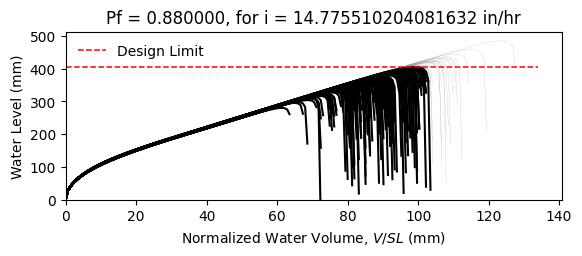

The table this chart was drawn from, first rows:
W12X19, L = 360.0 in, slope = 0.020833333333333332 in/in, dead load = 6.944444444444444e-05 kip/in…
zwlim AISC Appendix 2, zwlim DAMP, zwlim Proposed for ASCE 7, zwlim Neglect Ponding, dhnom Denver, dhnom New York, dhnom New Orleans, dh Denver, dh New York, dh New Orleans, dmax
11.37, 10.83, 9.945, 12.05, 2.496, 2.496, 2.496, 7.674, 7.674, 7.674, 15.58, Fail, 
11.37, 10.83, 9.945, 12.05, 2.496, 2.496, 2.496, 7.674, 7.674, 7.674, 13.75, Fail, 
11.37, 10.83, 9.945, 12.05, 2.496, 2.496, 2.496, 7.674, 7.674, 7.674, 13.34, Fail, 
11.37, 10.83, 9.945, 12.05, 2.496, 2.496, 2.496, 7.674, 7.674, 7.674, 15.59, Fail, 
11.37, 10.83, 9.945, 12.05, 2.496, 2.496, 2.496, 7.674, 7.674, 7.674, 12.95, Fail, 
11.37, 10.83, 9.945, 12.05, 2.496, 2.496, 2.496, 7.674, 7.674, 7.674, 19.1, Safe, 
11.37, 10.83, 9.945, 12.05, 2.496, 2.496, 2.496, 7.674, 7.674, 7.674, 14.5, Fail, 
11.37, 10.83, 9.945, 12.05, 2.496, 2.496, 2.496, 7.674, 7.674, 7.674, 13.2, Fail, 
11.37, 10.83, 9.945, 12.05, 2.496, 2.496, 2.496, 7.674, 7.674, 7.674, 15.18, Fail, 
11.37, 10.83, 9.945, 12.05, 2.496, 2.496, 2.496, 7.674, 7.674, 7.674, 14.26, Fail, 
11.37, 10.83, 9.945, 12.05, 2.496, 2.496, 2.496, 7.674, 7.674, 7.674, 12.53, Fail, 
11.37, 10.83, 9.945, 12.05, 2.496, 2.496, 2.496, 7.674, 7.674, 7.674, 12.15, Fail, 
11.37, 10.83, 9.945, 12.05, 2.496, 2.496, 2.496, 7.674, 7.674, 7.674, 15.41, Fail, 
11.37, 10.83, 9.945, 12.05, 2.496, 2.496, 2.496, 7.674, 7.674, 7.674, 13.5, Fail, 
11.37, 10.83, 9.945, 12.05, 2.496, 2.496, 2.496, 7.674, 7.674, 7.674, 15.52, Fail, 
11.37, 10.83, 9.945, 12.05, 2.496, 2.496, 2.496, 7.674, 7.674, 7.674, 14.19, Fail, 
11.37, 10.83, 9.945, 12.05, 2.496, 2.496, 2.496, 7.674, 7.674, 7.674, 14.65, Fail, 
11.37, 10.83, 9.945, 12.05, 2.496, 2.496, 2.496, 7.674, 7.674, 7.674, 16.05, Safe, 
11.37, 10.83, 9.945, 12.05, 2.496, 2.496, 2.496, 7.674, 7.674, 7.674, 13.21, Fail, 
11.37, 10.83, 9.945, 12.05, 2.496, 2.496, 2.496, 7.674, 7.674, 7.674, 13.91, Fail, 
11.37, 10.83, 9.945, 12.05, 2.496, 2.496, 2.496, 7.674, 7.674, 7.674, 13.07, Fail, 
11.37, 10.83, 9.945, 12.05, 2.496, 2.496, 2.496, 7.674, 7.674, 7.674, 15.46, Fail, 
11.37, 10.83, 9.945, 12.05, 2.496, 2.496, 2.496, 7.674, 7.674, 7.674, 15.86, Fail, 
11.37, 10.83, 9.945, 12.05, 2.496, 2.496, 2.496, 7.674, 7.674, 7.674, 14.37, Fail, 
11.37, 10.83, 9.945, 12.05, 2.496, 2.496, 2.496, 7.674, 7.674, 7.674, 13.83, Fail, 
11.37, 10.83, 9.945, 12.05, 2.496, 2.496, 2.496, 7.674, 7.674, 7.674, 12.23, Fail, 
11.37, 10.83, 9.945, 12.05, 2.496, 2.496, 2.496, 7.674, 7.674, 7.674, 15.15, Fail, 
11.37, 10.83, 9.945, 12.05, 2.496, 2.496, 2.496, 7.674, 7.674, 7.674, 14.75, Fail, 
11.37, 10.83, 9.945, 12.05, 2.496, 2.496, 2.496, 7.674, 7.674, 7.674, 13.26, Fail, 
11.37, 10.83, 9.945, 12.05, 2.496, 2.496, 2.496, 7.674, 7.674, 7.674, 16.48, Safe, 
11.37, 10.83, 9.945, 12.05, 2.496, 2.496, 2.496, 7.674, 7.674, 7.674, 14.77, Fail, 
11.37, 10.83, 9.945, 12.05, 2.496, 2.496, 2.496, 7.674, 7.674, 7.674, 15.07, Fail, 
11.37, 10.83, 9.945, 12.05, 2.496, 2.496, 2.496, 7.674, 7.674, 7.674, 13.62, Fail, 
11.37, 10.83, 9.945, 12.05, 2.496, 2.496, 2.496, 7.674, 7.674, 7.674, 16.12, Safe, 
11.37, 10.83, 9.945, 12.05, 2.496, 2.496, 2.496, 7.674, 7.674, 7.674, 15.33, Fail, 
11.37, 10.83, 9.945, 12.05, 2.496, 2.496, 2.496, 7.674, 7.674, 7.674, 13.2, Fail, 
11.37, 10.83, 9.945, 12.05, 2.496, 2.496, 2.496, 7.674, 7.674, 7.674, 14.79, Fail, 
11.37, 10.83, 9.945, 12.05, 2.496, 2.496, 2.496, 7.674, 7.674, 7.674, 15.15, Fail, 
11.37, 10.83, 9.945, 12.05, 2.496, 2.496, 2.496, 7.674, 7.674, 7.674, 15.79, Fail, 
11.37, 10.83, 9.945, 12.05, 2.496, 2.496, 2.496, 7.674, 7.674, 7.674, 12.67, Fail, 
11.37, 10.83, 9.945, 12.05, 2.496, 2.496, 2.496, 7.674, 7.674, 7.674, 16.19, Safe, 
11.37, 10.83, 9.945, 12.05, 2.496, 2.496, 2.496, 7.674, 7.674, 7.674, 13.7, Fail, 
11.37, 10.83, 9.945, 12.05, 2.496, 2.496, 2.496, 7.674, 7.674, 7.674, 14.23, Fail, 
11.37, 10.83, 9.945, 12.05, 2.496, 2.496, 2.496, 7.674, 7.674, 7.674, 14.05, Fail, 
11.37, 10.83, 9.945, 12.05, 2.496, 2.496, 2.496, 7.674, 7.674, 7.674, 15.85, Fail, 
11.37, 10.83, 9.945, 12.05, 2.496, 2.496, 2.496, 7.674, 7.674, 7.674, 12.54, Fail, 
11.37, 10.83, 9.945, 12.05, 2.496, 2.496, 2.496, 7.674, 7.674, 7.674, 14.56, Fail, 
11.37, 10.83, 9.945, 12.05, 2.496, 2.496, 2.496, 7.674, 7.674, 7.674, 13.53, Fail, 
11.37, 10.83, 9.945, 12.05, 2.496, 2.496, 2.496, 7.674, 7.674, 7.674, 14.56, Fail, 
11.37, 10.83, 9.945, 12.05, 2.496, 2.496, 2.496, 7.674, 7.674, 7.674, 13.3, Fail, 
11.37, 10.83, 9.945, 12.05, 2.496, 2.496, 2.496, 7.674, 7.674, 7.674, 15.45, Fail, 
11.37, 10.83, 9.945, 12.05, 2.496, 2.496, 2.496, 7.674, 7.674, 7.674, 11.74, Fail, 
11.37, 10.83, 9.945, 12.05, 2.496, 2.496, 2.496, 7.674, 7.674, 7.674, 14.63, Fail, 
11.37, 10.83, 9.945, 12.05, 2.496, 2.496, 2.496, 7.674, 7.674, 7.674, 13.61, Fail, 
11.37, 10.83, 9.945, 12.05, 2.496, 2.496, 2.496, 7.674, 7.674, 7.674, 16.51, Safe, 
11.37, 10.83, 9.945, 12.05, 2.496, 2.496, 2.496, 7.674, 7.674, 7.674, 13.42, Fail, 
11.37, 10.83, 9.945, 12.05, 2.496, 2.496, 2.496, 7.674, 7.674, 7.674, 14.26, Fail, 
11.37, 10.83, 9.945, 12.05, 2.496, 2.496, 2.496, 7.674, 7.674, 7.674, 13.45, Fail, 
11.37, 10.83, 9.945, 12.05, 2.496, 2.496, 2.496, 7.674, 7.674, 7.674, 12.37, Fail, 
... 142 more rows
